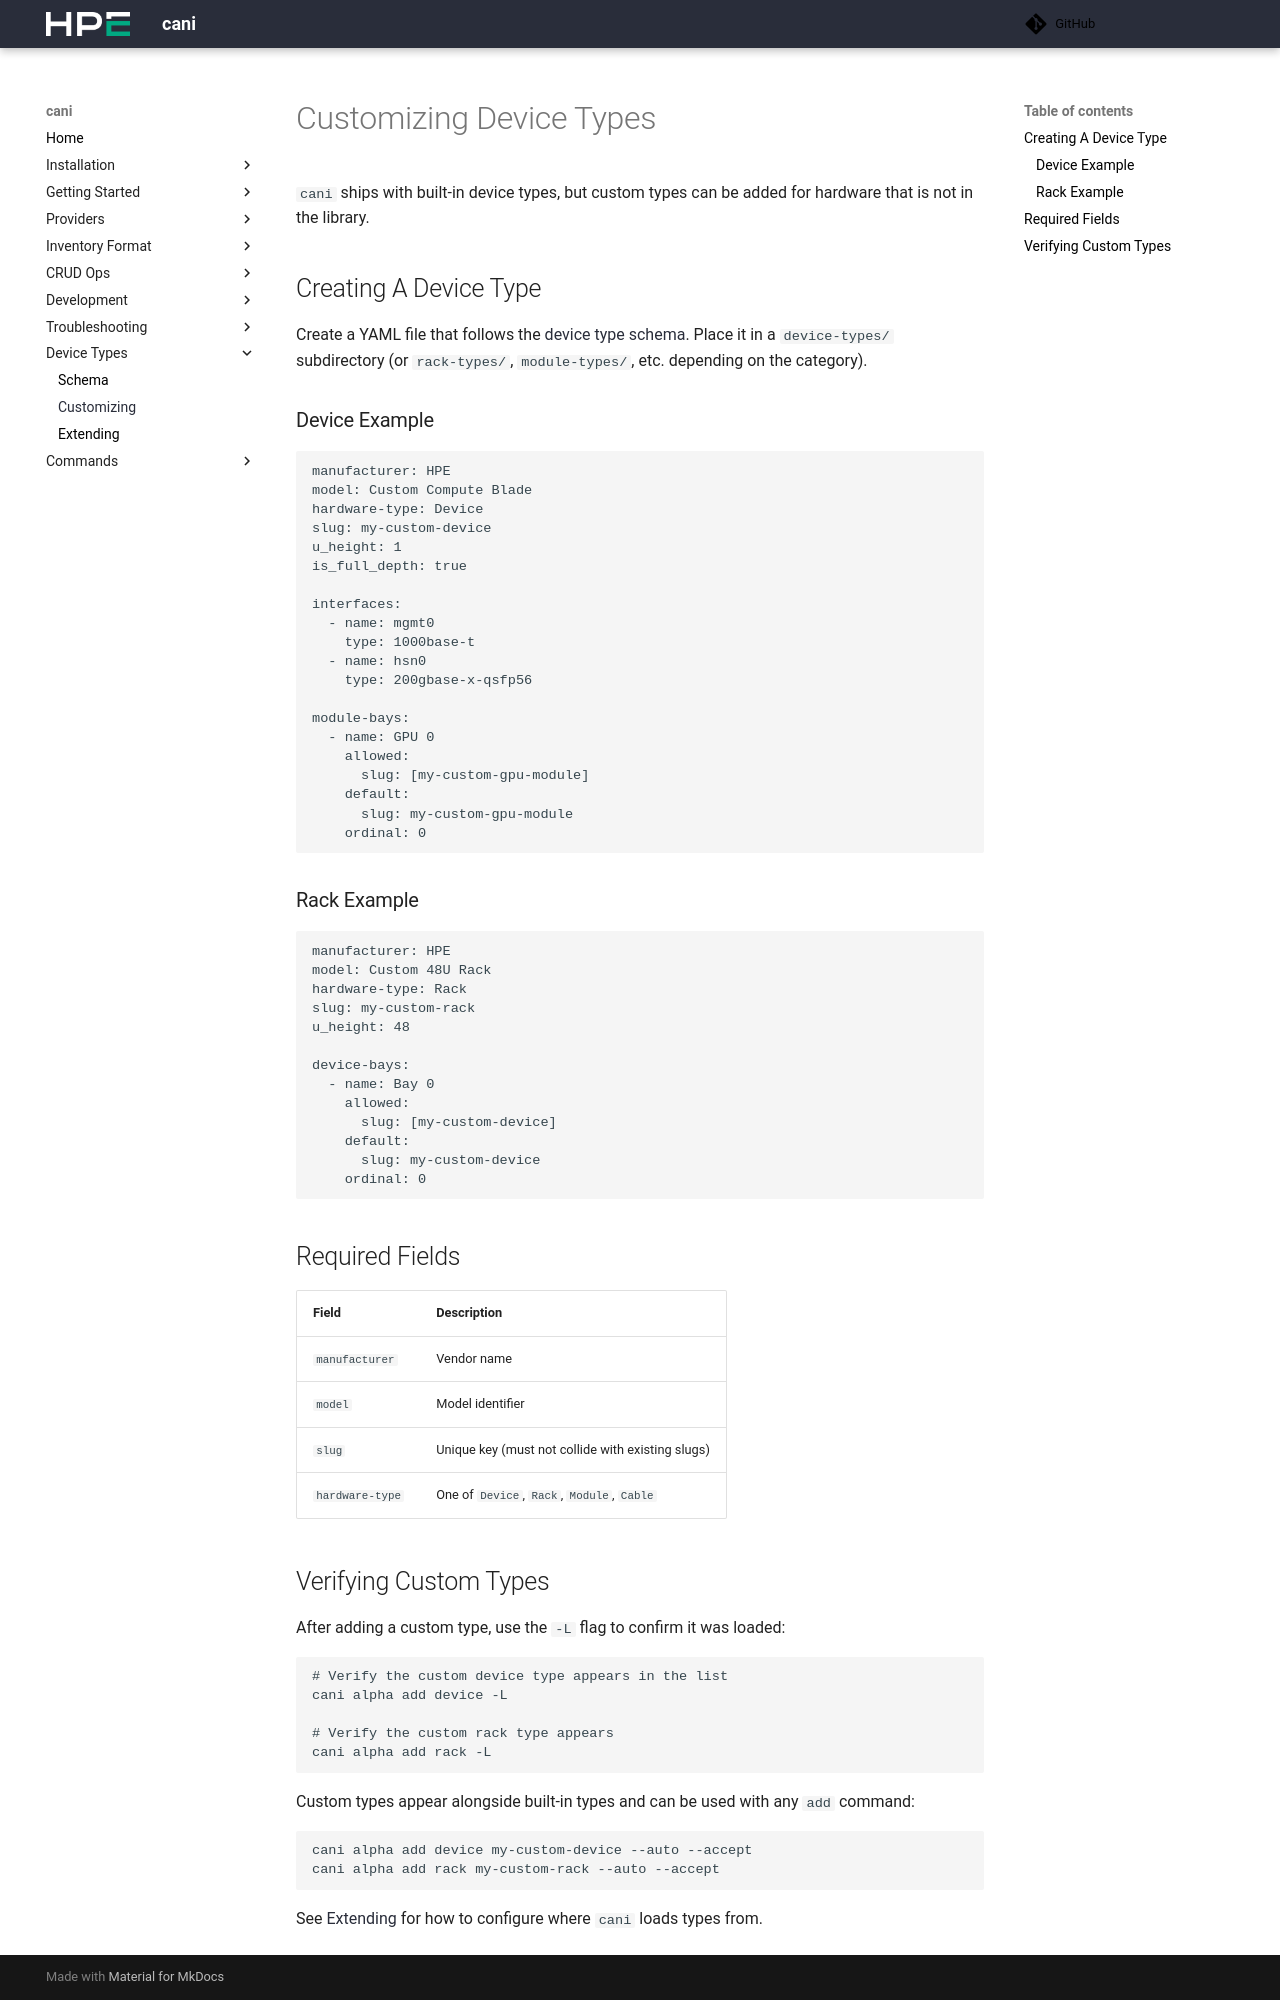

repository: Cray-HPE/cani · page: v0.8.3/devicetypes/customizing/index.html · generator: mkdocs

# Customizing Device Types

`cani` ships with built-in device types, but custom types can be added for hardware that is not in the library.

## Creating A Device Type

Create a YAML file that follows the [device type schema](./devicetype.md). Place it in a `device-types/` subdirectory (or `rack-types/`, `module-types/`, etc. depending on the category).

### Device Example

```yaml
manufacturer: HPE
model: Custom Compute Blade
hardware-type: Device
slug: my-custom-device
u_height: 1
is_full_depth: true

interfaces:
  - name: mgmt0
    type: 1000base-t
  - name: hsn0
    type: 200gbase-x-qsfp56

module-bays:
  - name: GPU 0
    allowed:
      slug: [my-custom-gpu-module]
    default:
      slug: my-custom-gpu-module
    ordinal: 0
```

### Rack Example

```yaml
manufacturer: HPE
model: Custom 48U Rack
hardware-type: Rack
slug: my-custom-rack
u_height: 48

device-bays:
  - name: Bay 0
    allowed:
      slug: [my-custom-device]
    default:
      slug: my-custom-device
    ordinal: 0
```

## Required Fields

| Field | Description |
|-------|-------------|
| `manufacturer` | Vendor name |
| `model` | Model identifier |
| `slug` | Unique key (must not collide with existing slugs) |
| `hardware-type` | One of `Device`, `Rack`, `Module`, `Cable` |

## Verifying Custom Types

After adding a custom type, use the `-L` flag to confirm it was loaded:

```shell
# Verify the custom device type appears in the list
cani alpha add device -L

# Verify the custom rack type appears
cani alpha add rack -L
```

Custom types appear alongside built-in types and can be used with any `add` command:

```shell
cani alpha add device my-custom-device --auto --accept
cani alpha add rack my-custom-rack --auto --accept
```

See [Extending](extending.md) for how to configure where `cani` loads types from.
